Labelled photos from "data", an image-classification folder in LUMIERE05/ANN-dog_and_cat_classifier. The possible labels are: cats without background, dogs without background.

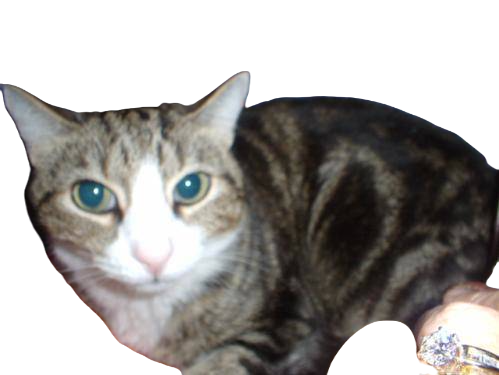
Label: cats without background

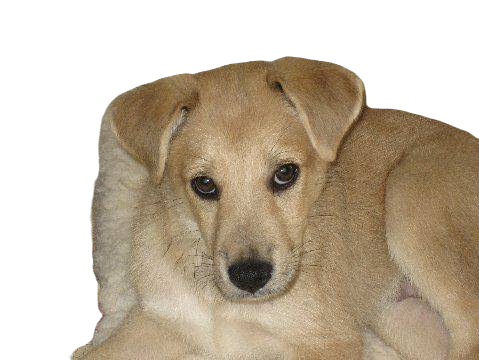
Label: dogs without background

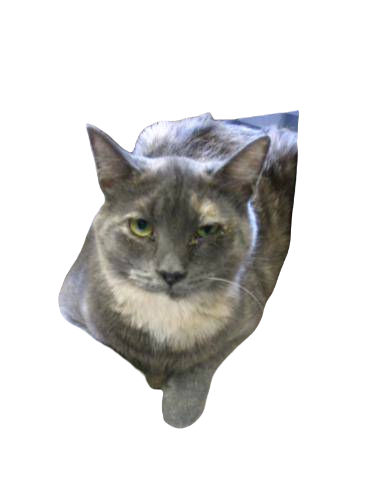
Label: cats without background

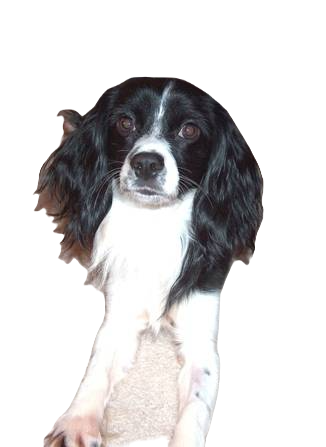
Label: dogs without background
